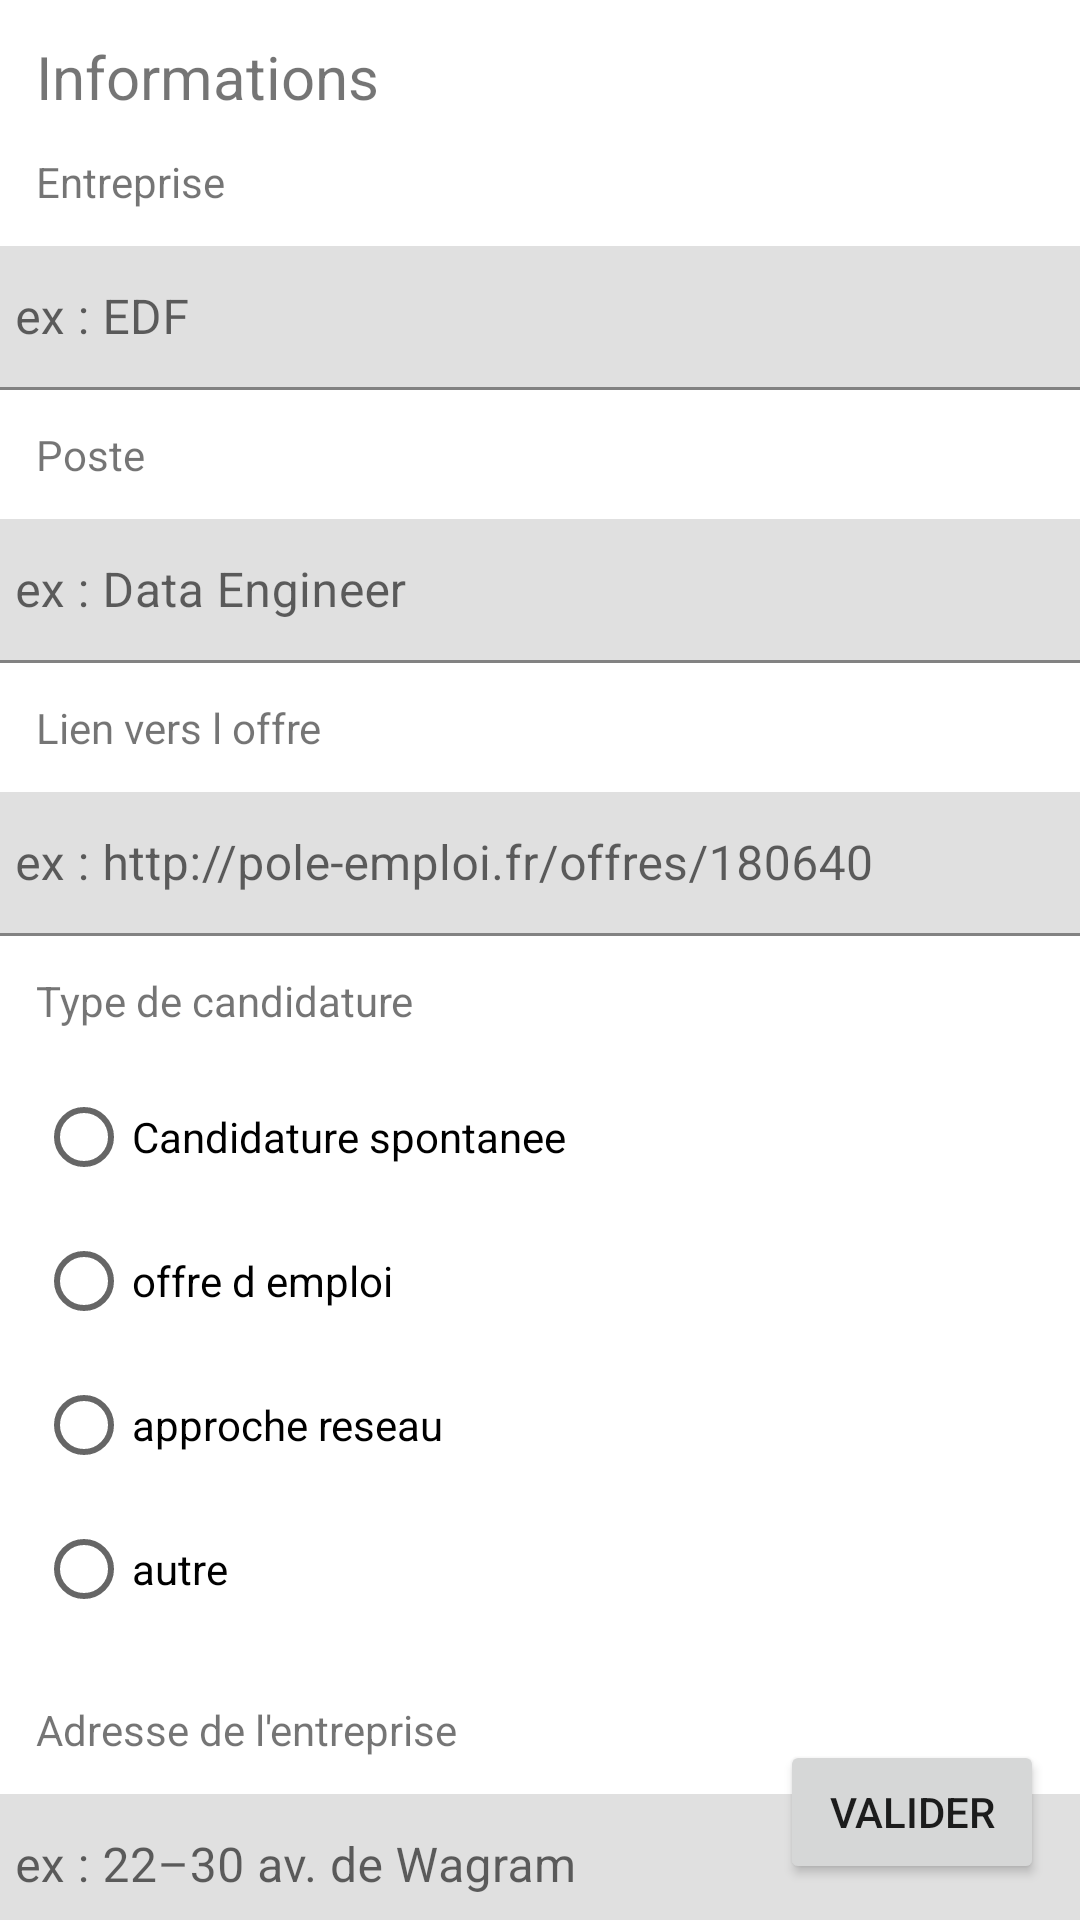

Reconstruct the res/layout file that produces this screen, plus the resources it refers to.
<!-- AndroidManifest.xml: application theme Theme.JobsCompare -->
<!-- res/layout/activity_new_offer.xml -->
<?xml version="1.0" encoding="utf-8"?>
<androidx.constraintlayout.widget.ConstraintLayout xmlns:android="http://schemas.android.com/apk/res/android"
    xmlns:app="http://schemas.android.com/apk/res-auto"
    xmlns:tools="http://schemas.android.com/tools"
    android:layout_width="match_parent"
    android:layout_height="match_parent"
    tools:context=".NewOffer">

    <TextView
        android:id="@+id/title1"
        android:layout_width="wrap_content"
        android:layout_height="wrap_content"
        android:layout_marginStart="12dp"
        android:layout_marginTop="12dp"
        android:text="@string/ajouter_une_nouvelle_offre"
        android:textSize="20sp"
        app:layout_constraintStart_toStartOf="parent"
        app:layout_constraintTop_toTopOf="parent" />

    <TextView
        android:id="@+id/heures"
        android:layout_width="wrap_content"
        android:layout_height="wrap_content"
        android:layout_marginStart="12dp"
        android:layout_marginTop="12dp"
        android:text="@string/entreprise"
        app:layout_constraintStart_toStartOf="parent"
        app:layout_constraintTop_toBottomOf="@+id/title1" />

    <com.google.android.material.textfield.TextInputLayout
        android:id="@+id/textInputLayout"
        android:layout_width="383dp"
        android:layout_height="48dp"
        android:layout_marginTop="12dp"
        app:layout_constraintEnd_toEndOf="parent"
        app:layout_constraintStart_toStartOf="parent"
        app:layout_constraintTop_toBottomOf="@+id/heures">

        <com.google.android.material.textfield.TextInputEditText
            android:id="@+id/entreprise_input"
            android:layout_width="match_parent"
            android:layout_height="match_parent"
            android:hint="@string/entreprise_hint"
            android:inputType="textLongMessage"
            android:textColorHint="#616161"
            android:visibility="visible"
            tools:ignore="TextContrastCheck" />
    </com.google.android.material.textfield.TextInputLayout>

    <TextView
        android:id="@+id/nbre_heures"
        android:layout_width="wrap_content"
        android:layout_height="wrap_content"
        android:layout_marginStart="12dp"
        android:layout_marginTop="12dp"
        android:text="@string/poste"
        app:layout_constraintStart_toStartOf="parent"
        app:layout_constraintTop_toBottomOf="@+id/textInputLayout" />

    <com.google.android.material.textfield.TextInputLayout
        android:id="@+id/poste_input_layout"
        android:layout_width="383dp"
        android:layout_height="48dp"
        android:layout_marginTop="12dp"
        app:layout_constraintEnd_toEndOf="parent"
        app:layout_constraintStart_toStartOf="parent"
        app:layout_constraintTop_toBottomOf="@+id/nbre_heures"
        tools:layout_editor_absoluteX="1dp">

        <com.google.android.material.textfield.TextInputEditText
            android:id="@+id/poste_input"
            android:layout_width="match_parent"
            android:layout_height="match_parent"
            android:hint="@string/poste_hint"
            android:inputType="textLongMessage"
            android:textColorHint="#616161"
            android:visibility="visible" />
    </com.google.android.material.textfield.TextInputLayout>

    <TextView
        android:id="@+id/lienVersLOffre"
        android:layout_width="wrap_content"
        android:layout_height="wrap_content"
        android:layout_marginStart="12dp"
        android:layout_marginTop="12dp"
        android:text="@string/lienVersLOffre"
        app:layout_constraintStart_toStartOf="parent"
        app:layout_constraintTop_toBottomOf="@+id/poste_input_layout" />

    <com.google.android.material.textfield.TextInputLayout
        android:id="@+id/lienVersOffre"
        android:layout_width="383dp"
        android:layout_height="48dp"
        android:layout_marginTop="12dp"
        app:layout_constraintEnd_toEndOf="parent"
        app:layout_constraintStart_toStartOf="parent"
        app:layout_constraintTop_toBottomOf="@+id/lienVersLOffre"
        tools:layout_editor_absoluteX="1dp">

        <com.google.android.material.textfield.TextInputEditText
            android:id="@+id/link_input"
            android:layout_width="match_parent"
            android:layout_height="match_parent"
            android:hint="@string/lien_hint"
            android:inputType="textLongMessage"
            android:imeOptions="actionDone"/>
    </com.google.android.material.textfield.TextInputLayout>

    <TextView
        android:id="@+id/typeCandidature"
        android:layout_width="wrap_content"
        android:layout_height="wrap_content"
        android:layout_marginStart="12dp"
        android:layout_marginTop="12dp"
        android:text="@string/typeCandidature"
        app:layout_constraintStart_toStartOf="parent"
        app:layout_constraintTop_toBottomOf="@+id/lienVersOffre" />

    <RadioGroup
        android:id="@+id/typeCandidatureRadio"
        android:layout_width="250dp"
        android:layout_height="200dp"
        android:layout_marginStart="12dp"
        android:layout_marginTop="12dp"
        android:orientation="vertical"
        app:layout_constraintStart_toStartOf="parent"
        app:layout_constraintTop_toBottomOf="@+id/typeCandidature">

        <RadioButton
            android:id="@+id/candidature_spontanee"
            android:layout_width="wrap_content"
            android:layout_height="wrap_content"
            android:onClick="onRadioButtonClicked"
            android:text="@string/candidature_spontanee" />

        <RadioButton
            android:id="@+id/offre_d_emploi"
            android:layout_width="wrap_content"
            android:layout_height="wrap_content"
            android:onClick="onRadioButtonClicked"
            android:text="@string/offre_d_emploi" />

        <RadioButton
            android:id="@+id/approche_reseau"
            android:layout_width="wrap_content"
            android:layout_height="wrap_content"
            android:onClick="onRadioButtonClicked"
            android:text="@string/approche_reseau" />

        <RadioButton
            android:id="@+id/autre"
            android:layout_width="wrap_content"
            android:layout_height="wrap_content"
            android:minHeight="48dp"
            android:onClick="onRadioButtonClicked"
            android:text="@string/autre" />
    </RadioGroup>

    <Button
        android:id="@+id/buttonValider"
        android:layout_width="wrap_content"
        android:layout_height="wrap_content"
        android:layout_marginEnd="12dp"
        android:layout_marginBottom="12dp"
        android:foregroundGravity="center_vertical"
        android:gravity="center"
        android:text="@string/valider"
        app:layout_constraintBottom_toBottomOf="parent"
        app:layout_constraintEnd_toEndOf="parent" />

    <TextView
        android:id="@+id/address_input_title"
        android:layout_width="wrap_content"
        android:layout_height="wrap_content"
        android:layout_marginStart="12dp"
        android:layout_marginTop="12dp"
        android:text="@string/adresse_de_l_entreprise"
        app:layout_constraintStart_toStartOf="parent"
        app:layout_constraintTop_toBottomOf="@+id/typeCandidatureRadio" />

    <com.google.android.material.textfield.TextInputLayout
        android:id="@+id/address_input_layout"
        android:layout_width="383dp"
        android:layout_height="48dp"
        android:layout_marginTop="12dp"
        app:layout_constraintEnd_toEndOf="parent"
        app:layout_constraintStart_toStartOf="parent"
        app:layout_constraintTop_toBottomOf="@+id/address_input_title"
        tools:layout_editor_absoluteX="1dp">

        <com.google.android.material.textfield.TextInputEditText
            android:id="@+id/address_input"
            android:layout_width="match_parent"
            android:layout_height="match_parent"
            android:hint="@string/address_hint"
            android:inputType="textLongMessage"
            android:imeOptions="actionDone"/>
    </com.google.android.material.textfield.TextInputLayout>

</androidx.constraintlayout.widget.ConstraintLayout>
<!-- resources referenced by this layout -->
<resources>
  <string name="address_hint">ex : 22–30 av. de Wagram</string>
  <string name="adresse_de_l_entreprise">Adresse de l\'entreprise</string>
  <string name="ajouter_une_nouvelle_offre">Informations</string>
  <string name="approche_reseau">approche reseau</string>
  <string name="autre">autre</string>
  <string name="candidature_spontanee">Candidature spontanee</string>
  <string name="entreprise">Entreprise</string>
  <string name="entreprise_hint">ex : EDF</string>
  <string name="lienVersLOffre">Lien vers l offre</string>
  <string name="lien_hint">ex : http://pole-emploi.fr/offres/180640</string>
  <string name="offre_d_emploi">offre d emploi</string>
  <string name="poste">Poste</string>
  <string name="poste_hint">ex : Data Engineer</string>
  <string name="typeCandidature">Type de candidature</string>
  <string name="valider">Valider</string>
  <style name="Theme.JobsCompare" parent="Theme.MaterialComponents.DayNight.DarkActionBar">
          
          <item name="colorPrimary">@color/purple_500</item>
          <item name="colorPrimaryVariant">@color/purple_700</item>
          <item name="colorOnPrimary">@color/white</item>
          
          <item name="colorSecondary">@color/teal_200</item>
          <item name="colorSecondaryVariant">@color/teal_700</item>
          <item name="colorOnSecondary">@color/black</item>
          
          <item name="android:statusBarColor" tools:targetApi="l">?attr/colorPrimaryVariant</item>
          
      </style>
  <!-- not gathered from this repository: default colours our renderer supplied (Android Studio template values) -->
  <color name="purple_500">#FF6200EE</color>
  <color name="purple_700">#FF3700B3</color>
  <color name="teal_200">#FF03DAC5</color>
  <color name="teal_700">#FF018786</color>
  <color name="black">#FF000000</color>
  <color name="white">#FFFFFFFF</color>
</resources>
